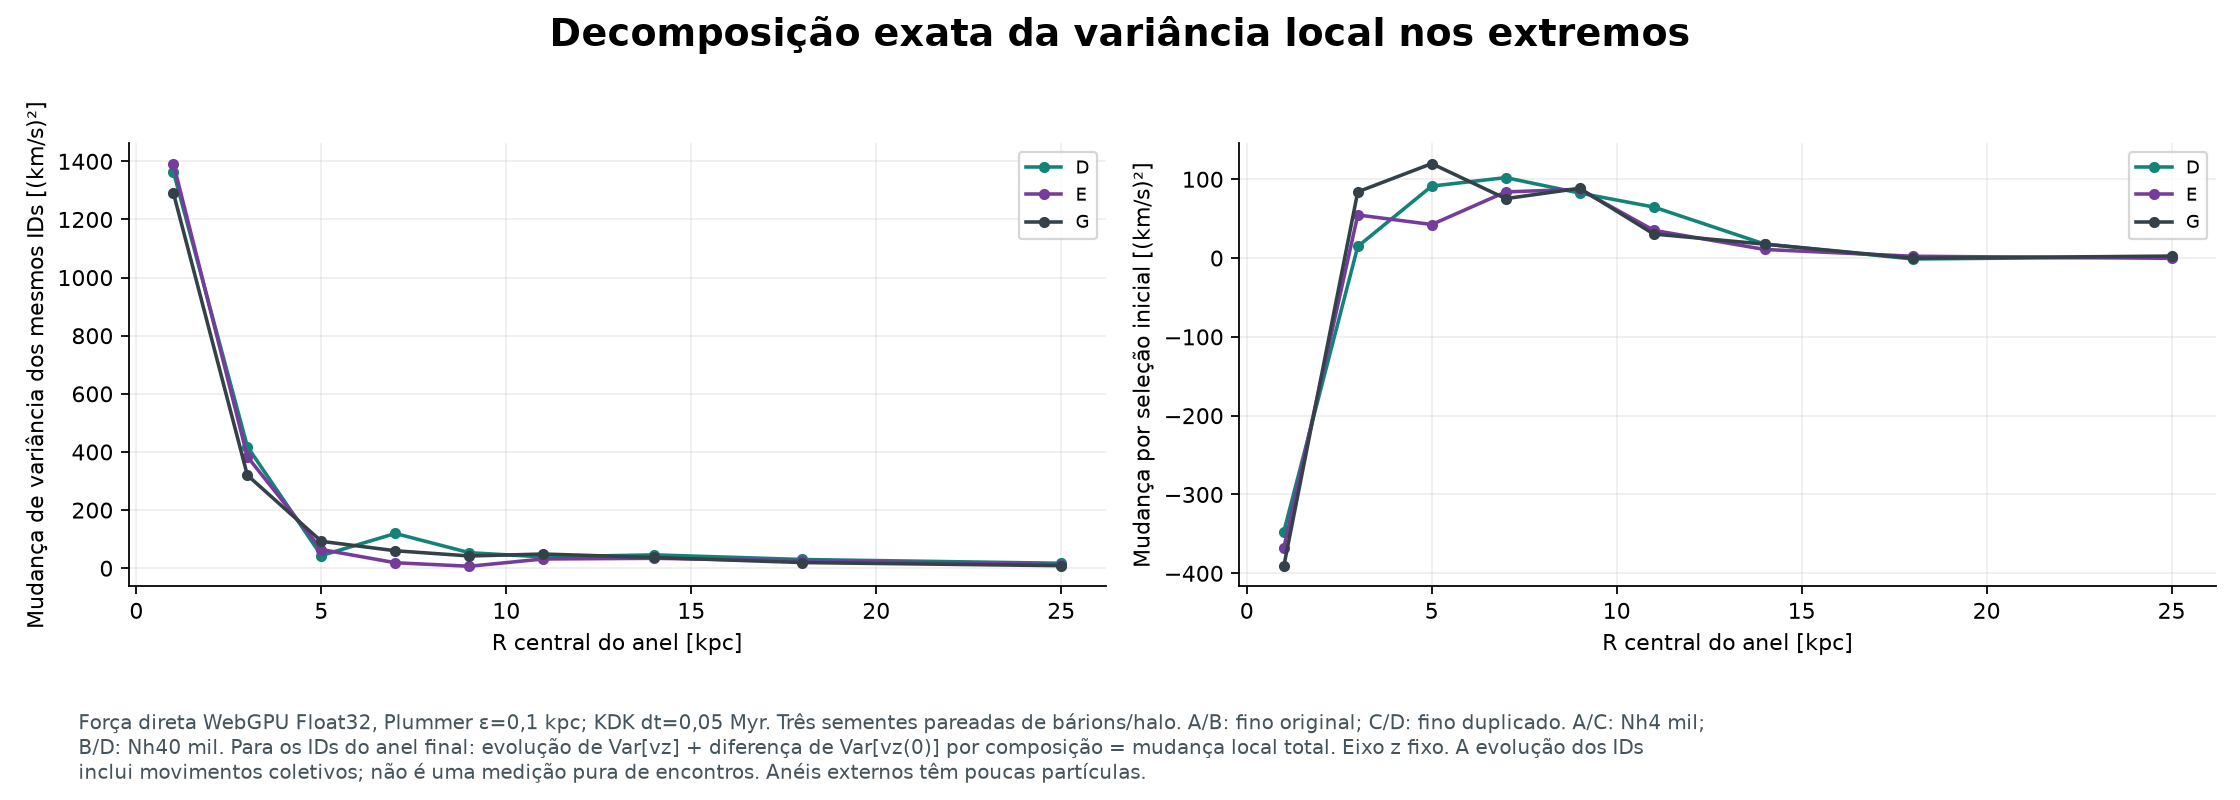

The file beside this chart, header and first rows:
series, panel_zero_based, x_units_as_axis, y_units_as_axis
D, 0, 1.0, 1365
D, 0, 3.0, 418.6
D, 0, 5.0, 43.53
D, 0, 7.0, 119.6
D, 0, 9.0, 53.46
D, 0, 11.0, 38.89
D, 0, 14.0, 45.96
D, 0, 18.0, 30.02
D, 0, 25.0, 17.03
D, 1, 1.0, -347.4
D, 1, 3.0, 14.69
D, 1, 5.0, 91.31
D, 1, 7.0, 102.1
D, 1, 9.0, 82.45
D, 1, 11.0, 64.75
D, 1, 14.0, 17.71
D, 1, 18.0, -1.146
D, 1, 25.0, 1.679
E, 0, 1.0, 1392
E, 0, 3.0, 383.8
E, 0, 5.0, 64.36
E, 0, 7.0, 18.84
E, 0, 9.0, 6.729
E, 0, 11.0, 31.78
E, 0, 14.0, 34.12
E, 0, 18.0, 25.69
E, 0, 25.0, 12.34
E, 1, 1.0, -368.2
E, 1, 3.0, 54.66
E, 1, 5.0, 42.56
E, 1, 7.0, 83.92
E, 1, 9.0, 87.21
E, 1, 11.0, 35.2
E, 1, 14.0, 10.91
E, 1, 18.0, 2.299
E, 1, 25.0, -0.3372
G, 0, 1.0, 1291
G, 0, 3.0, 320
G, 0, 5.0, 92.54
G, 0, 7.0, 60.11
G, 0, 9.0, 42.14
G, 0, 11.0, 48.81
G, 0, 14.0, 36.9
G, 0, 18.0, 19.44
G, 0, 25.0, 8.731
G, 1, 1.0, -391.1
G, 1, 3.0, 84.04
G, 1, 5.0, 119.8
G, 1, 7.0, 75.4
G, 1, 9.0, 88.46
G, 1, 11.0, 30.49
G, 1, 14.0, 17.67
G, 1, 18.0, -0.2562
G, 1, 25.0, 2.514
